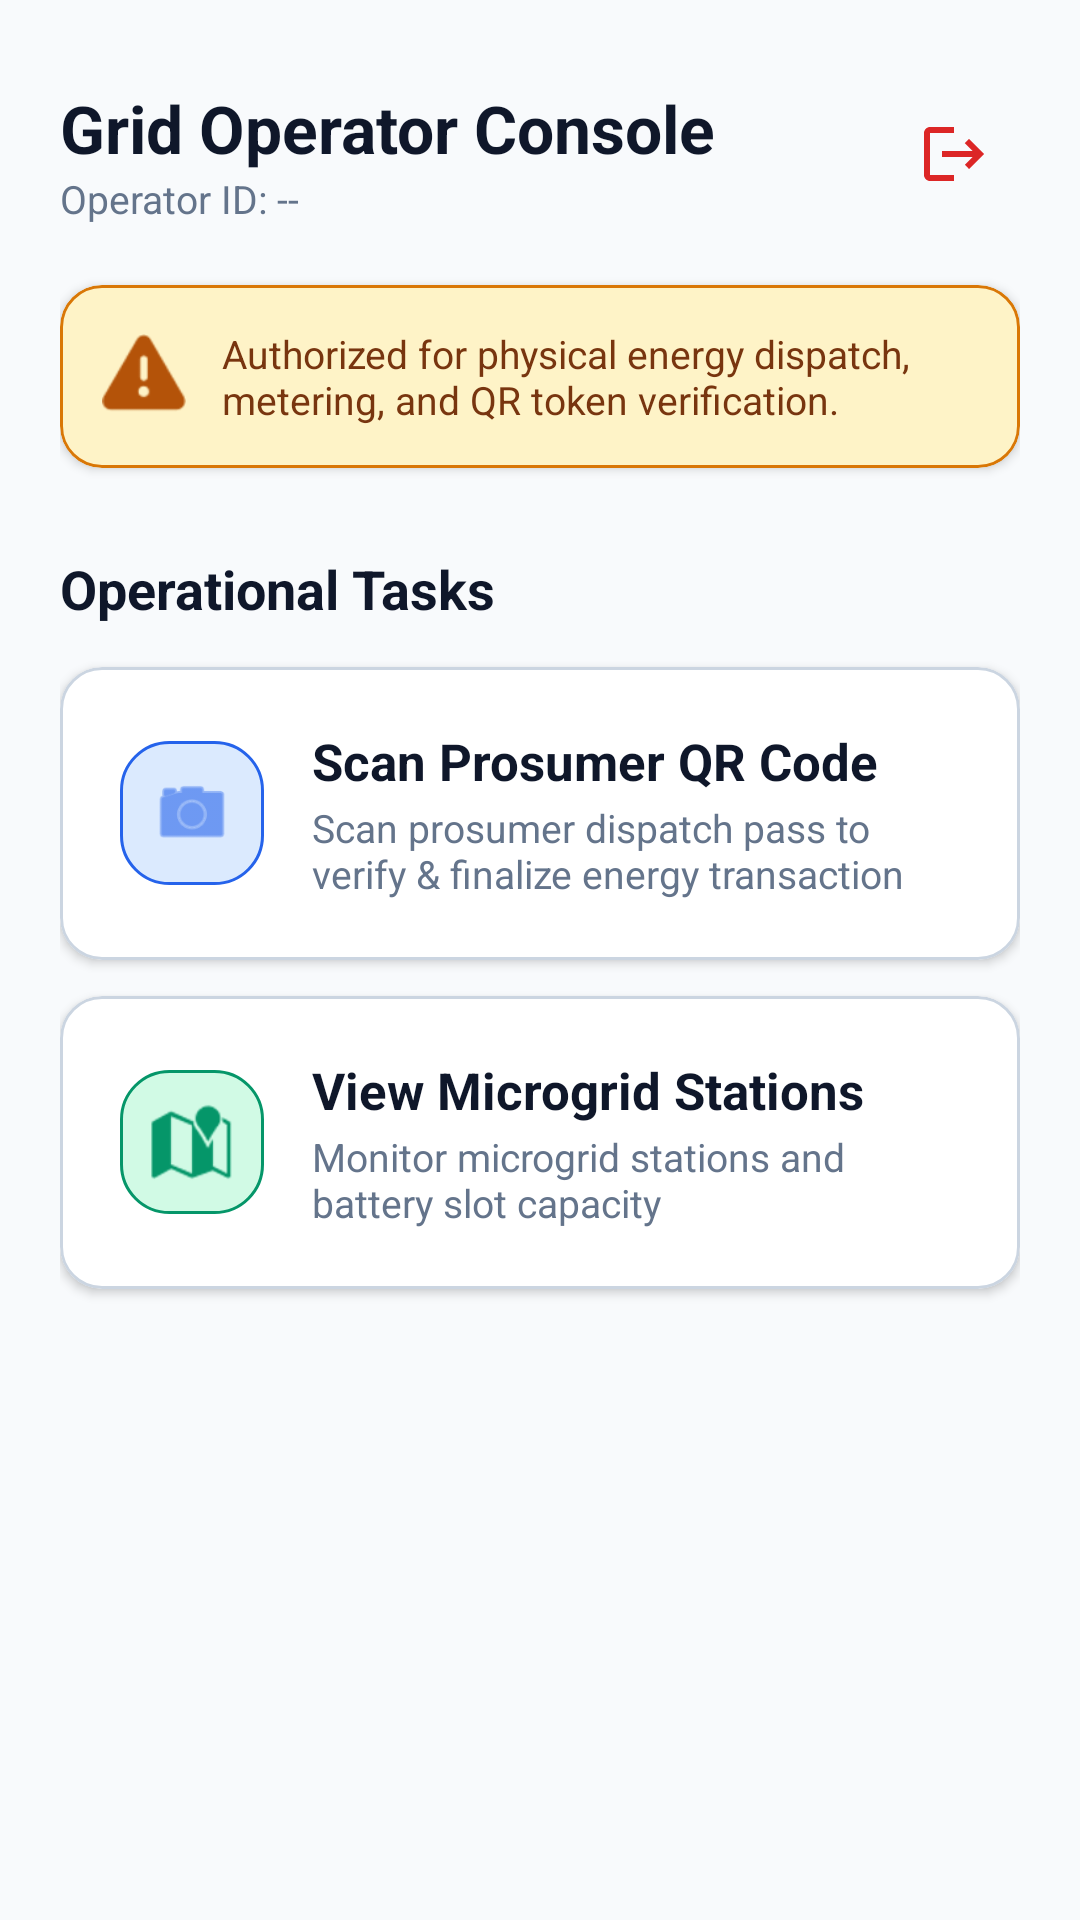

Layout XML and referenced resources for this Android screen:
<!-- AndroidManifest.xml: application theme Theme.SolariX -->
<!-- res/layout/activity_operator_dashboard.xml -->
<?xml version="1.0" encoding="utf-8"?>
<ScrollView xmlns:android="http://schemas.android.com/apk/res/android"
    xmlns:app="http://schemas.android.com/apk/res-auto"
    xmlns:tools="http://schemas.android.com/tools"
    android:layout_width="match_parent"
    android:layout_height="match_parent"
    android:background="@color/background_light"
    android:fillViewport="true">

    <LinearLayout
        android:layout_width="match_parent"
        android:layout_height="wrap_content"
        android:orientation="vertical"
        android:padding="20dp">

        
        <RelativeLayout
            android:layout_width="match_parent"
            android:layout_height="wrap_content"
            android:layout_marginTop="8dp">

            <LinearLayout
                android:layout_width="wrap_content"
                android:layout_height="wrap_content"
                android:layout_alignParentStart="true"
                android:layout_centerVertical="true"
                android:orientation="vertical">

                <TextView
                    android:id="@+id/tvOperatorName"
                    android:layout_width="wrap_content"
                    android:layout_height="wrap_content"
                    android:text="Grid Operator Console"
                    android:textColor="@color/text_primary"
                    android:textSize="22sp"
                    android:textStyle="bold" />

                <TextView
                    android:id="@+id/tvOperatorNic"
                    android:layout_width="wrap_content"
                    android:layout_height="wrap_content"
                    android:text="Operator ID: --"
                    android:textColor="@color/text_secondary"
                    android:textSize="13sp" />
            </LinearLayout>

            <ImageButton
                android:id="@+id/btnOperatorLogout"
                android:layout_width="44dp"
                android:layout_height="44dp"
                android:layout_alignParentEnd="true"
                android:layout_centerVertical="true"
                android:background="?attr/selectableItemBackgroundBorderless"
                android:contentDescription="@string/logout"
                android:src="@drawable/ic_logout"
                app:tint="@color/status_cancelled" />
        </RelativeLayout>

        
        <com.google.android.material.card.MaterialCardView
            style="@style/Widget.SolariX.Card"
            android:layout_width="match_parent"
            android:layout_height="wrap_content"
            android:layout_marginTop="20dp"
            app:cardBackgroundColor="@color/primary_light"
            app:strokeColor="@color/primary">

            <LinearLayout
                android:layout_width="match_parent"
                android:layout_height="wrap_content"
                android:gravity="center_vertical"
                android:orientation="horizontal"
                android:padding="14dp">

                <ImageView
                    android:layout_width="28dp"
                    android:layout_height="28dp"
                    android:src="@android:drawable/ic_dialog_alert"
                    app:tint="@color/primary_variant" />

                <TextView
                    android:layout_width="wrap_content"
                    android:layout_height="wrap_content"
                    android:layout_marginStart="12dp"
                    android:text="Authorized for physical energy dispatch, metering, and QR token verification."
                    android:textColor="@color/primary_dark"
                    android:textSize="13sp" />
            </LinearLayout>
        </com.google.android.material.card.MaterialCardView>

        
        <TextView
            android:layout_width="wrap_content"
            android:layout_height="wrap_content"
            android:layout_marginTop="28dp"
            android:text="Operational Tasks"
            android:textColor="@color/text_primary"
            android:textSize="18sp"
            android:textStyle="bold" />

        
        <com.google.android.material.card.MaterialCardView
            android:id="@+id/cardScanQR"
            style="@style/Widget.SolariX.Card"
            android:layout_width="match_parent"
            android:layout_height="wrap_content"
            android:layout_marginTop="14dp"
            android:clickable="true"
            android:focusable="true"
            android:foreground="?attr/selectableItemBackground">

            <LinearLayout
                android:layout_width="match_parent"
                android:layout_height="wrap_content"
                android:gravity="center_vertical"
                android:orientation="horizontal"
                android:padding="20dp">

                <ImageView
                    android:layout_width="48dp"
                    android:layout_height="48dp"
                    android:background="@drawable/bg_badge_completed"
                    android:padding="10dp"
                    android:src="@android:drawable/ic_menu_camera"
                    app:tint="@color/status_completed" />

                <LinearLayout
                    android:layout_width="0dp"
                    android:layout_height="wrap_content"
                    android:layout_marginStart="16dp"
                    android:layout_weight="1"
                    android:orientation="vertical">

                    <TextView
                        android:layout_width="wrap_content"
                        android:layout_height="wrap_content"
                        android:text="@string/btn_scan_qr"
                        android:textColor="@color/text_primary"
                        android:textSize="17sp"
                        android:textStyle="bold" />

                    <TextView
                        android:layout_width="wrap_content"
                        android:layout_height="wrap_content"
                        android:layout_marginTop="2dp"
                        android:text="Scan prosumer dispatch pass to verify &amp; finalize energy transaction"
                        android:textColor="@color/text_secondary"
                        android:textSize="13sp" />
                </LinearLayout>
            </LinearLayout>
        </com.google.android.material.card.MaterialCardView>

        
        <com.google.android.material.card.MaterialCardView
            android:id="@+id/cardOperatorMap"
            style="@style/Widget.SolariX.Card"
            android:layout_width="match_parent"
            android:layout_height="wrap_content"
            android:layout_marginTop="12dp"
            android:clickable="true"
            android:focusable="true"
            android:foreground="?attr/selectableItemBackground">

            <LinearLayout
                android:layout_width="match_parent"
                android:layout_height="wrap_content"
                android:gravity="center_vertical"
                android:orientation="horizontal"
                android:padding="20dp">

                <ImageView
                    android:layout_width="48dp"
                    android:layout_height="48dp"
                    android:background="@drawable/bg_badge_approved"
                    android:padding="10dp"
                    android:src="@android:drawable/ic_dialog_map"
                    app:tint="@color/status_approved" />

                <LinearLayout
                    android:layout_width="0dp"
                    android:layout_height="wrap_content"
                    android:layout_marginStart="16dp"
                    android:layout_weight="1"
                    android:orientation="vertical">

                    <TextView
                        android:layout_width="wrap_content"
                        android:layout_height="wrap_content"
                        android:text="@string/btn_operator_map"
                        android:textColor="@color/text_primary"
                        android:textSize="17sp"
                        android:textStyle="bold" />

                    <TextView
                        android:layout_width="wrap_content"
                        android:layout_height="wrap_content"
                        android:layout_marginTop="2dp"
                        android:text="Monitor microgrid stations and battery slot capacity"
                        android:textColor="@color/text_secondary"
                        android:textSize="13sp" />
                </LinearLayout>
            </LinearLayout>
        </com.google.android.material.card.MaterialCardView>

    </LinearLayout>
</ScrollView>
<!-- resources referenced by this layout -->
<resources>
  <color name="background_light">#F8FAFC</color>
  <color name="primary">#D97706</color>
  <color name="primary_dark">#78350F</color>
  <color name="primary_light">#FEF3C7</color>
  <color name="primary_variant">#B45309</color>
  <color name="status_approved">#059669</color>
  <color name="status_cancelled">#DC2626</color>
  <color name="status_completed">#2563EB</color>
  <color name="text_primary">#0F172A</color>
  <color name="text_secondary">#64748B</color>
  <!-- drawable bg_badge_approved (drawable) -->
  <?xml version="1.0" encoding="utf-8"?>
  <shape xmlns:android="http://schemas.android.com/apk/res/android"
      android:shape="rectangle">
      <corners android:radius="16dp" />
      <solid android:color="@color/status_approved_bg" />
      <stroke android:width="1dp" android:color="@color/status_approved" />
      <padding android:left="8dp" android:top="4dp" android:right="8dp" android:bottom="4dp" />
  </shape>
  <!-- drawable bg_badge_completed (drawable) -->
  <?xml version="1.0" encoding="utf-8"?>
  <shape xmlns:android="http://schemas.android.com/apk/res/android"
      android:shape="rectangle">
      <corners android:radius="16dp" />
      <solid android:color="@color/status_completed_bg" />
      <stroke android:width="1dp" android:color="@color/status_completed" />
      <padding android:left="8dp" android:top="4dp" android:right="8dp" android:bottom="4dp" />
  </shape>
  <!-- drawable ic_logout (drawable) -->
  <vector xmlns:android="http://schemas.android.com/apk/res/android"
      android:width="24dp"
      android:height="24dp"
      android:viewportWidth="24"
      android:viewportHeight="24">
      <path
          android:fillColor="@android:color/white"
          android:pathData="M17,7l-1.41,1.41L18.17,11H8v2h10.17l-2.58,2.58L17,17l5,-5zM4,5h8V3H4C2.9,3 2,3.9 2,5v14c0,1.1 0.9,2 2,2h8v-2H4V5z" />
  </vector>
  <string name="btn_operator_map">View Microgrid Stations</string>
  <string name="btn_scan_qr">Scan Prosumer QR Code</string>
  <string name="logout">Logout</string>
  <style name="Widget.SolariX.Card" parent="Widget.MaterialComponents.CardView">
          <item name="cardCornerRadius">14dp</item>
          <item name="cardElevation">2dp</item>
          <item name="cardBackgroundColor">@color/surface_light</item>
          <item name="strokeColor">@color/card_stroke</item>
          <item name="strokeWidth">1dp</item>
      </style>
  <style name="Theme.SolariX" parent="Theme.MaterialComponents.DayNight.NoActionBar">
          <item name="colorPrimary">@color/primary</item>
          <item name="colorPrimaryVariant">@color/primary_variant</item>
          <item name="colorOnPrimary">@color/text_on_primary</item>
          <item name="colorSecondary">@color/secondary</item>
          <item name="colorSecondaryVariant">@color/secondary_variant</item>
          <item name="colorOnSecondary">@color/white</item>
          <item name="android:statusBarColor">@color/background_dark</item>
          <item name="android:windowLightStatusBar">false</item>
          <item name="android:colorBackground">@color/background_light</item>
      </style>
  <color name="status_approved_bg">#D1FAE5</color>
  <color name="status_completed_bg">#DBEAFE</color>
  <color name="surface_light">#FFFFFF</color>
  <color name="card_stroke">#CBD5E1</color>
  <color name="text_on_primary">#FFFFFF</color>
  <color name="secondary">#0D9488</color>
  <color name="secondary_variant">#0F766E</color>
  <color name="white">#FFFFFF</color>
  <color name="background_dark">#0F172A</color>
</resources>
